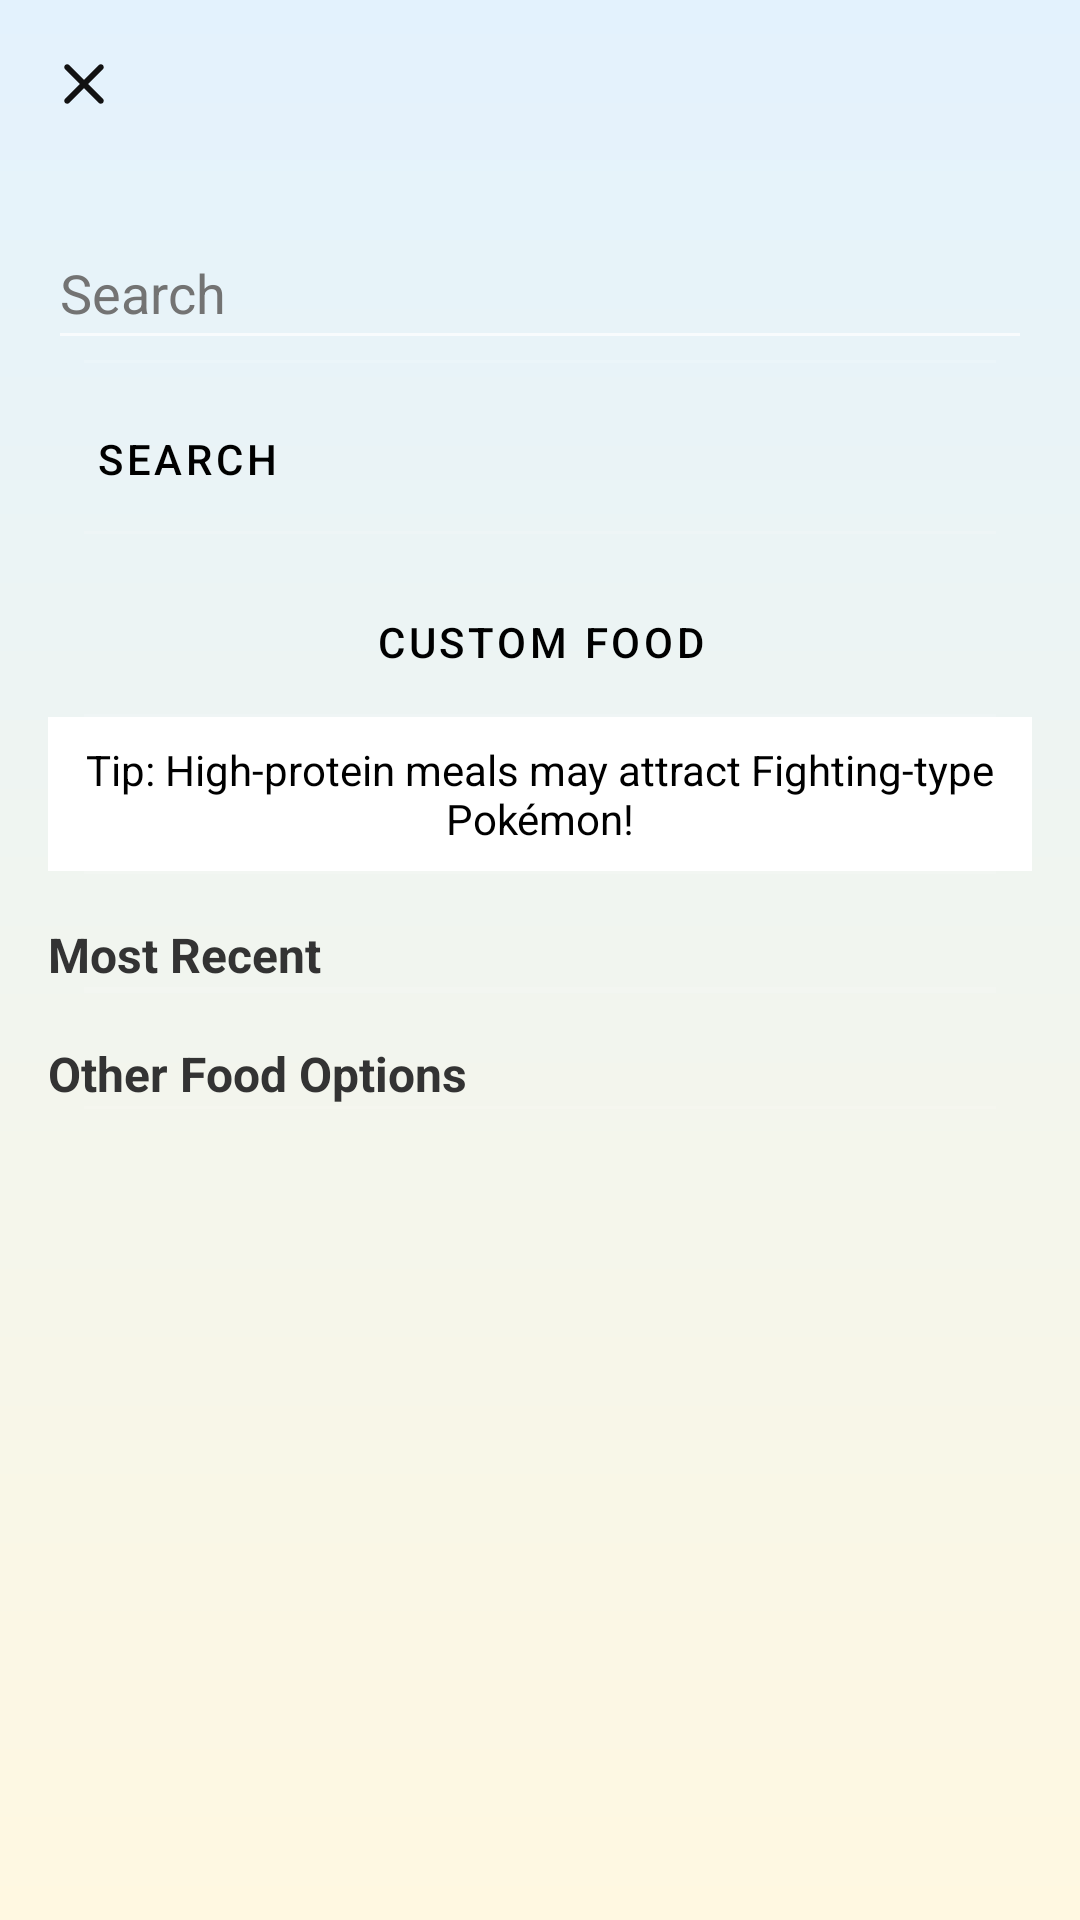

Write the Android layout XML for this screen, with the resource values it uses.
<!-- AndroidManifest.xml: application theme Theme.PokemonMealtimeMasters -->
<!-- res/layout/sheet_meal_logging.xml -->
<?xml version="1.0" encoding="utf-8"?>
<LinearLayout
    xmlns:android="http://schemas.android.com/apk/res/android"
    xmlns:app ="http://schemas.android.com/apk/res-auto"
    android:orientation="vertical"
    android:background="@drawable/bg_gradient"
    android:layout_width="match_parent"
    android:layout_height="match_parent">

    <com.google.android.material.appbar.MaterialToolbar
        android:id="@+id/toolbar"
        android:layout_width="match_parent"
        android:layout_height="?attr/actionBarSize"
        app:navigationIcon="@drawable/ic_rounded_close_24"
        android:background="@android:color/transparent"
        android:title="@string/log_a_meal"
        android:titleTextColor="@android:color/black"/>

    <ScrollView
        android:layout_width="match_parent"
        android:layout_height="0dp"
        android:layout_weight="1"
        android:padding="16dp">

        <LinearLayout
            android:orientation="vertical"
            android:layout_width="match_parent"
            android:layout_height="wrap_content"
            android:divider="?android:attr/dividerVertical"
            android:showDividers="middle"
            android:dividerPadding="12dp">

            
            <EditText
                android:id="@+id/search_input"
                android:layout_width="match_parent"
                android:layout_height="wrap_content"
                android:autofillHints=""
                android:hint="@string/search"
                android:inputType="text"
                android:minHeight="48dp"
                android:textColor="@android:color/black"
                android:textColorHint="@color/grey" />

            
            <Button
                android:id="@+id/search_button"
                style="@style/Widget.MaterialComponents.Button.OutlinedButton"
                android:layout_width="wrap_content"
                android:layout_height="wrap_content"
                android:text="@string/search"
                android:layout_marginTop="8dp"/>

            
            <Button
                android:id="@+id/button_custom_food"
                style="@style/Widget.MaterialComponents.Button.OutlinedButton"
                android:layout_width="match_parent"
                android:layout_height="wrap_content"
                android:text="@string/custom_food"
                android:layout_marginTop="12dp"/>

            
            <TextView
                android:id="@+id/text_nutrition_tip"
                android:layout_width="match_parent"
                android:layout_height="wrap_content"
                android:text="Tip: High-protein meals may attract Fighting-type Pokémon!"
                android:textSize="14sp"
                android:textColor="@android:color/black"
                android:padding="8dp"
                android:background="@color/cardview_light_background"
                android:gravity="center_horizontal"/>


            
            <androidx.recyclerview.widget.RecyclerView
                android:id="@+id/search_results_recycler"
                android:layout_width="match_parent"
                android:layout_height="wrap_content"
                android:nestedScrollingEnabled="false"
                android:visibility="gone"
                android:layout_marginTop="12dp"/>

            
            <TextView
                android:layout_width="wrap_content"
                android:layout_height="wrap_content"
                android:text="@string/most_recent"
                android:textSize="16sp"
                android:textStyle="bold"
                android:textColor="#333"
                android:layout_marginTop="16dp"/>

            <androidx.recyclerview.widget.RecyclerView
                android:id="@+id/recycler_recent"
                android:layout_width="match_parent"
                android:layout_height="wrap_content"
                android:nestedScrollingEnabled="false"/>

            
            <TextView
                android:layout_width="wrap_content"
                android:layout_height="wrap_content"
                android:text="@string/other_food_options"
                android:textSize="16sp"
                android:textStyle="bold"
                android:textColor="#333"
                android:layout_marginTop="16dp"/>

            <androidx.recyclerview.widget.RecyclerView
                android:id="@+id/recycler_preset"
                android:layout_width="match_parent"
                android:layout_height="wrap_content"
                android:nestedScrollingEnabled="false"/>

        </LinearLayout>
    </ScrollView>
</LinearLayout>
<!-- resources referenced by this layout -->
<resources>
  <color name="grey">#737373</color>
  <!-- drawable bg_gradient (drawable) -->
  <?xml version="1.0" encoding="utf-8"?>
  <shape xmlns:android="http://schemas.android.com/apk/res/android">
      <gradient
          android:angle="270"
          android:startColor="#FFE3F2FD"
          android:endColor="#FFFFF8E1"
          android:type="linear"/>
  </shape>
  <!-- drawable ic_rounded_close_24 (drawable) -->
  <vector xmlns:android="http://schemas.android.com/apk/res/android" android:height="24dp" android:tint="#121212" android:viewportHeight="960" android:viewportWidth="960" android:width="24dp">
        
      <path android:fillColor="@android:color/white" android:pathData="M480,536L284,732Q273,743 256,743Q239,743 228,732Q217,721 217,704Q217,687 228,676L424,480L228,284Q217,273 217,256Q217,239 228,228Q239,217 256,217Q273,217 284,228L480,424L676,228Q687,217 704,217Q721,217 732,228Q743,239 743,256Q743,273 732,284L536,480L732,676Q743,687 743,704Q743,721 732,732Q721,743 704,743Q687,743 676,732L480,536Z"/>
      
  </vector>
  <string name="custom_food">Custom Food</string>
  <string name="log_a_meal">Log a Meal</string>
  <string name="most_recent">Most Recent</string>
  <string name="other_food_options">Other Food Options</string>
  <string name="search">Search</string>
  <style name="Theme.PokemonMealtimeMasters" parent="Theme.MaterialComponents.NoActionBar">
          
          <item name="colorPrimary">@color/black</item> 
          <item name="colorPrimaryVariant">@color/black</item> 
          <item name="colorOnPrimary">@color/white</item>
          
          <item name="colorSecondary">@color/teal_200</item> 
          <item name="colorSecondaryVariant">@color/teal_200</item> 
          <item name="colorOnSecondary">@color/black</item>
  
          <item name="textAppearanceHeadlineSmall">@style/TextAppearance.App.HeadlineSmall.CustomColor</item>
          <item name="textAppearanceTitleMedium">@style/TextAppearance.App.TitleMedium.CustomColor</item>
          <item name="textAppearanceBodyLarge">@style/TextAppearance.App.BodyLarge.CustomColor</item>
          <item name="textAppearanceBodyMedium">@style/TextAppearance.App.BodyMedium.CustomColor</item>
          <item name="textAppearanceBodySmall">@style/TextAppearance.App.BodySmall.CustomColor</item>
          <item name="textAppearanceLabelLarge">@style/TextAppearance.App.LabelLarge.CustomColor</item>
          <item name="textAppearanceLabelMedium">@style/TextAppearance.App.LabelMedium.CustomColor</item>
  
      </style>
  <color name="black">#FF000000</color>
  <color name="white">#FFFFFFFF</color>
  <color name="teal_200">#FF03DAC5</color>
  <style name="TextAppearance.App.HeadlineSmall.CustomColor" parent="TextAppearance.MaterialComponents.Headline6">
          <item name="android:textColor">@color/black</item> 
      </style>
  <style name="TextAppearance.App.TitleMedium.CustomColor" parent="TextAppearance.MaterialComponents.Subtitle1">
          <item name="android:textColor">@color/black</item>
      </style>
  <style name="TextAppearance.App.BodyLarge.CustomColor" parent="TextAppearance.MaterialComponents.Body1">
          <item name="android:textColor">@color/black</item>
      </style>
  <style name="TextAppearance.App.BodyMedium.CustomColor" parent="TextAppearance.MaterialComponents.Body2">
          <item name="android:textColor">@color/grey_dark</item>
      </style>
  <style name="TextAppearance.App.BodySmall.CustomColor" parent="TextAppearance.MaterialComponents.Caption">
          <item name="android:textColor">@color/grey_dark</item>
      </style>
  <style name="TextAppearance.App.LabelLarge.CustomColor" parent="TextAppearance.MaterialComponents.Button">
          <item name="android:textColor">@color/black</item>
      </style>
  <style name="TextAppearance.App.LabelMedium.CustomColor" parent="TextAppearance.MaterialComponents.Caption">
          <item name="android:textColor">@color/black</item>
      </style>
  <color name="grey_dark">#232323</color>
</resources>
